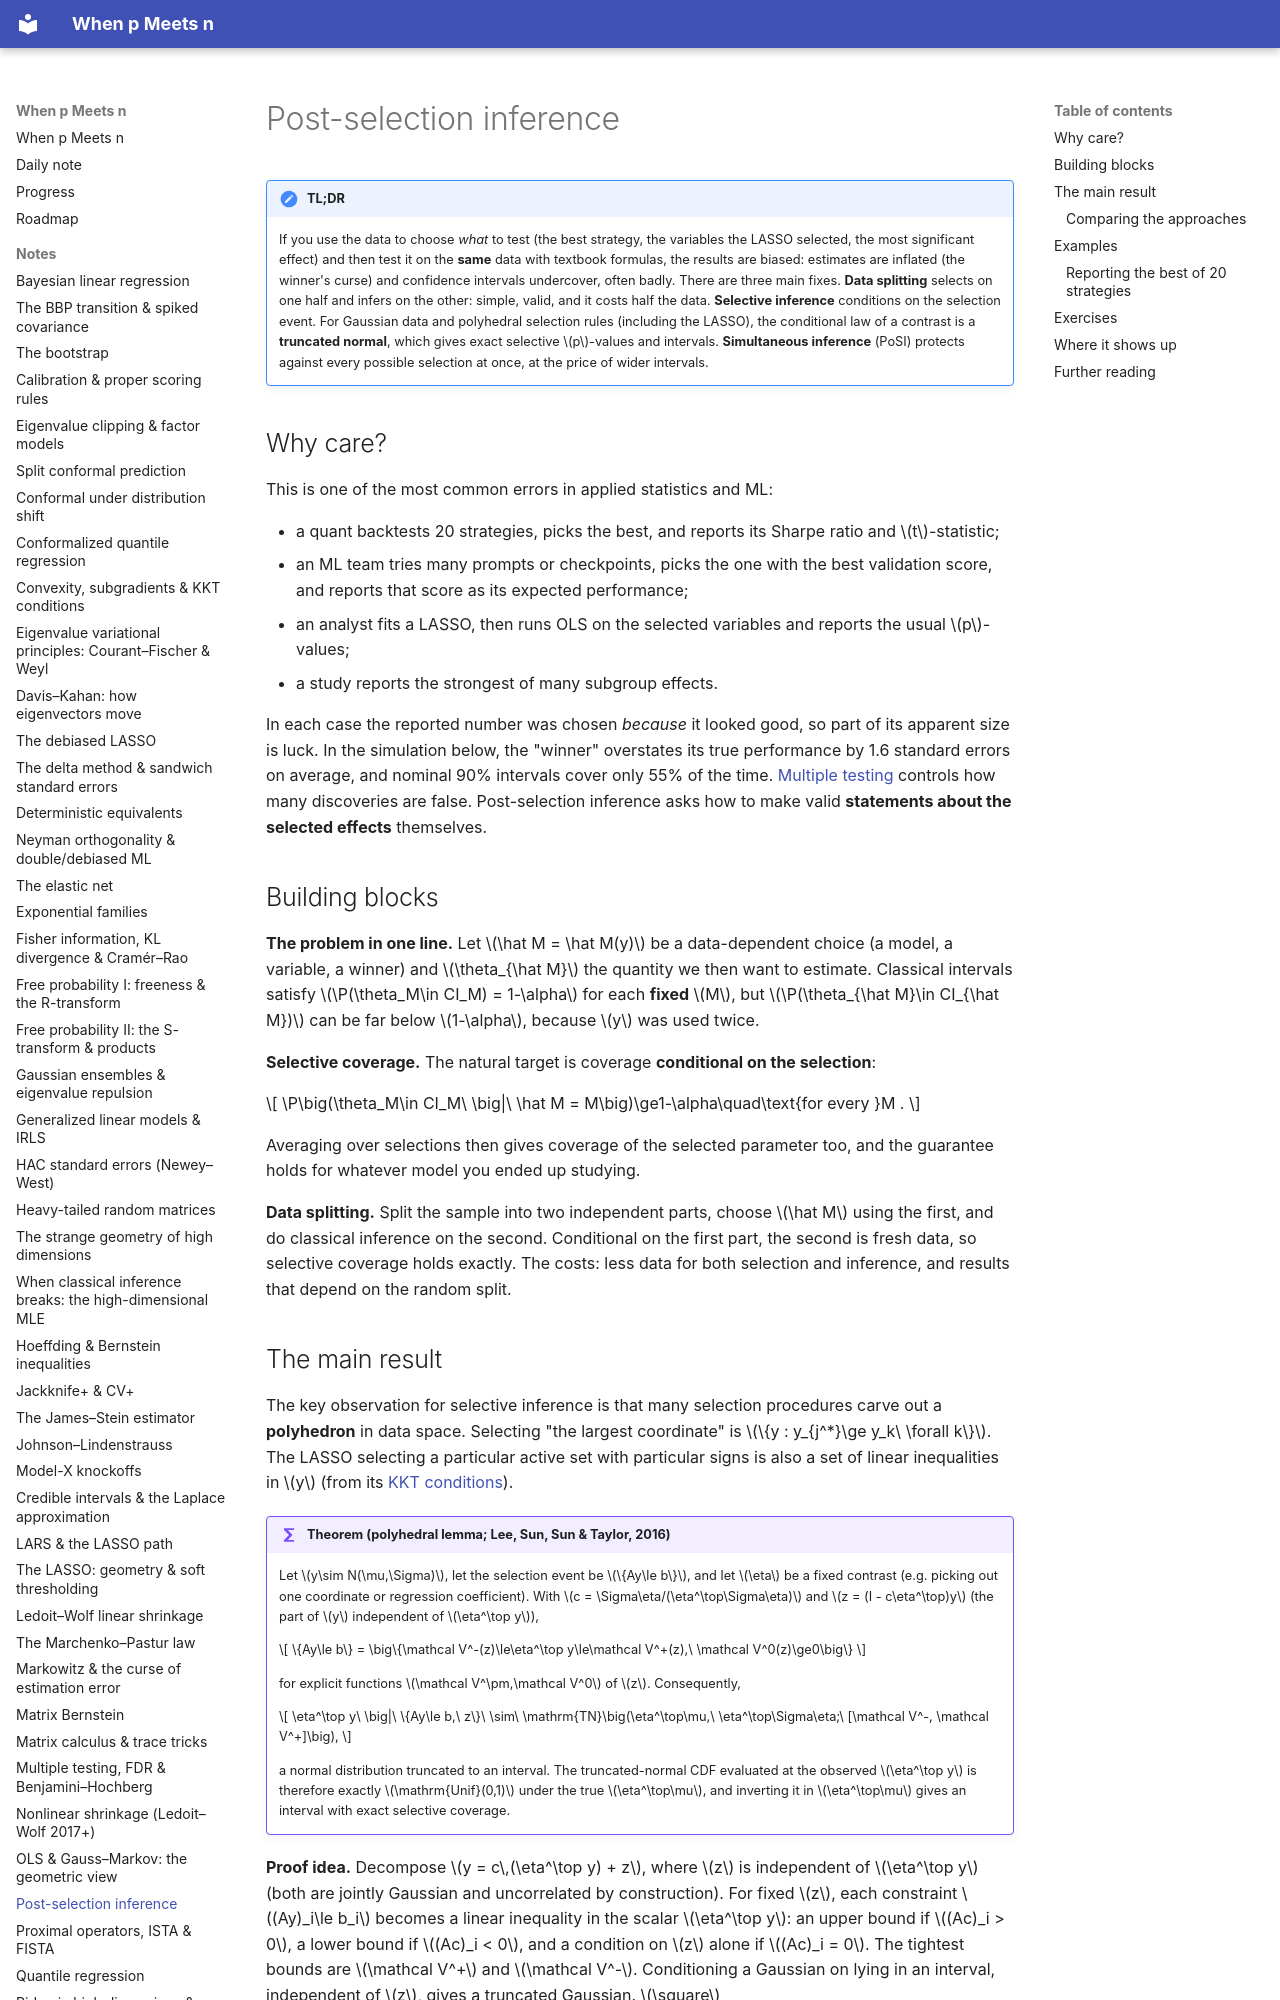

repository: BCTMM/High-Dimensional-Statistics-Notes · page: notes/post-selection-inference/index.html · generator: mkdocs

# Post-selection inference

!!! tldr "TL;DR"
    If you use the data to choose *what* to test (the best strategy, the variables the LASSO selected, the most significant effect) and then test it on the **same** data with textbook formulas, the results are biased: estimates are inflated (the winner's curse) and confidence intervals undercover, often badly. There are three main fixes.
    **Data splitting** selects on one half and infers on the other: simple, valid, and it costs half the data. **Selective inference** conditions on the selection event. For Gaussian data and polyhedral selection rules (including the LASSO), the conditional law of a contrast is a **truncated normal**, which gives exact selective $p$-values and intervals. **Simultaneous inference** (PoSI) protects against every possible selection at once, at the price of wider intervals.

## Why care?

This is one of the most common errors in applied statistics and ML:

- a quant backtests 20 strategies, picks the best, and reports its Sharpe ratio and $t$-statistic;
- an ML team tries many prompts or checkpoints, picks the one with the best validation score, and reports that score as its expected performance;
- an analyst fits a LASSO, then runs OLS on the selected variables and reports the usual $p$-values;
- a study reports the strongest of many subgroup effects.

In each case the reported number was chosen *because* it looked good, so part of its apparent size is luck. In the simulation below, the "winner" overstates its true performance by 1.6 standard errors on average, and nominal 90% intervals cover only 55% of the time. [Multiple testing](multiple-testing-fdr.md) controls how many discoveries are false. Post-selection inference asks how to make valid **statements about the selected effects** themselves.

## Building blocks

**The problem in one line.** Let $\hat M = \hat M(y)$ be a data-dependent choice (a model, a variable, a winner) and $\theta_{\hat M}$ the quantity we then want to estimate. Classical intervals satisfy $\P(\theta_M\in CI_M) = 1-\alpha$ for each **fixed** $M$, but $\P(\theta_{\hat M}\in CI_{\hat M})$ can be far below $1-\alpha$, because $y$ was used twice.

**Selective coverage.** The natural target is coverage **conditional on the selection**:

$$
\P\big(\theta_M\in CI_M\ \big|\ \hat M = M\big)\ge1-\alpha\quad\text{for every }M .
$$

Averaging over selections then gives coverage of the selected parameter too, and the guarantee holds for whatever model you ended up studying.

**Data splitting.** Split the sample into two independent parts, choose $\hat M$ using the first, and do classical inference on the second. Conditional on the first part, the second is fresh data, so selective coverage holds exactly. The costs: less data for both selection and inference, and results that depend on the random split.
